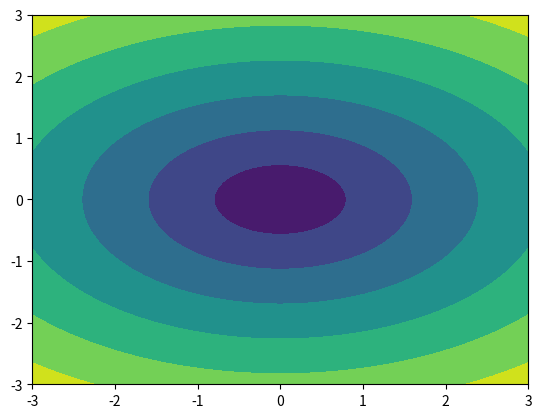

Write the Python code that produced this figure.
import matplotlib.pyplot as plt
import numpy as np
fig, ax = plt.subplots()
x = np.linspace(-3.0, 3.0, 100)
y = np.linspace(-3.0, 3.0, 100)
x, y = np.meshgrid(x, y)
z = np.sqrt(x**2 + 2*y**2)
ax.contourf(x, y, z)
plt.show()
